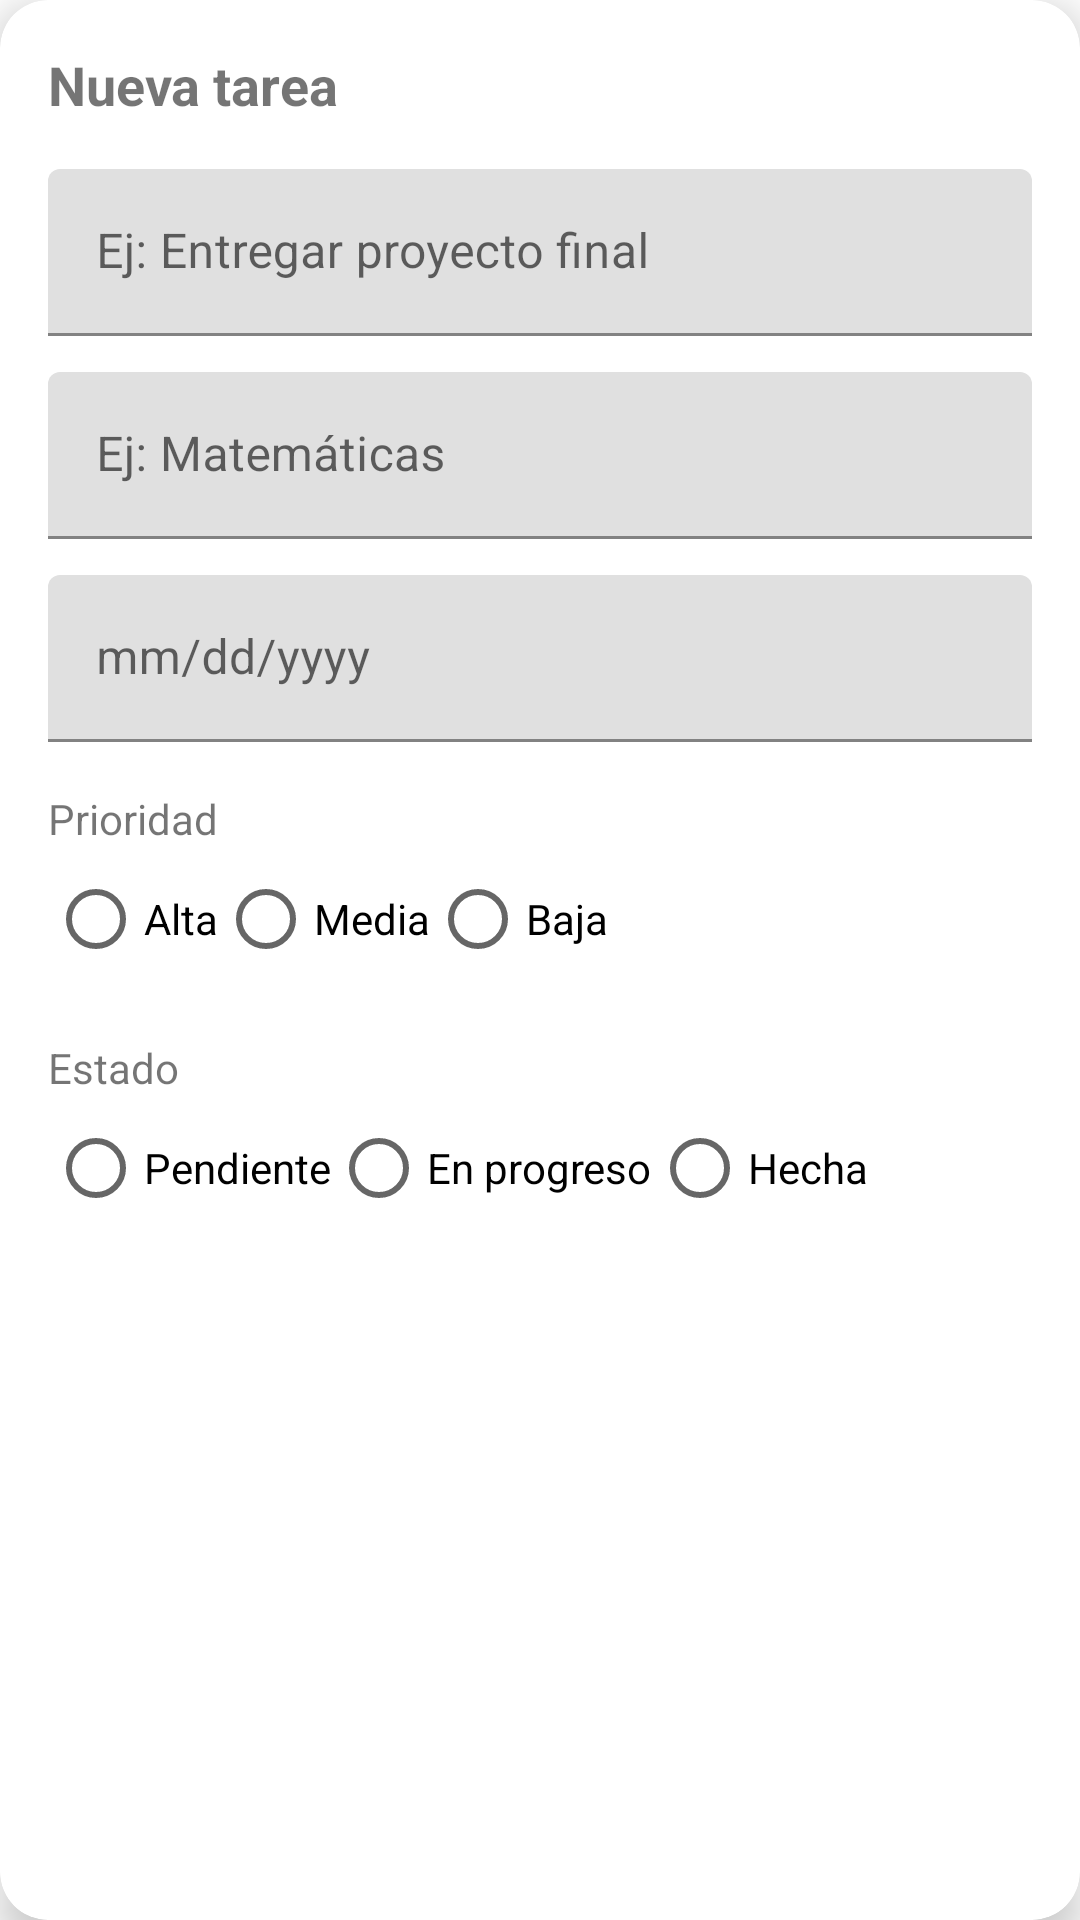

Layout XML and referenced resources for this Android screen:
<!-- AndroidManifest.xml: application theme Theme.Focuswolf -->
<!-- res/layout/dialog_new_task.xml -->
<?xml version="1.0" encoding="utf-8"?>
<com.google.android.material.card.MaterialCardView
    xmlns:android="http://schemas.android.com/apk/res/android"
    xmlns:app="http://schemas.android.com/apk/res-auto"
    android:layout_width="match_parent"
    android:layout_height="wrap_content"
    android:layout_margin="16dp"
    app:cardCornerRadius="16dp"
    app:cardElevation="8dp">

    <ScrollView
        android:layout_width="match_parent"
        android:layout_height="wrap_content">

        <LinearLayout
            android:layout_width="match_parent"
            android:layout_height="wrap_content"
            android:orientation="vertical"
            android:padding="16dp">

            <TextView
                android:layout_width="wrap_content"
                android:layout_height="wrap_content"
                android:text="Nueva tarea"
                android:textStyle="bold"
                android:textSize="18sp"/>

            <com.google.android.material.textfield.TextInputLayout
                android:layout_width="match_parent"
                android:layout_height="wrap_content"
                android:layout_marginTop="16dp">

                <com.google.android.material.textfield.TextInputEditText
                    android:id="@+id/etTitle"
                    android:layout_width="match_parent"
                    android:layout_height="wrap_content"
                    android:hint="Ej: Entregar proyecto final"/>
            </com.google.android.material.textfield.TextInputLayout>

            <com.google.android.material.textfield.TextInputLayout
                android:layout_width="match_parent"
                android:layout_height="wrap_content"
                android:layout_marginTop="12dp">

                <com.google.android.material.textfield.TextInputEditText
                    android:id="@+id/etProject"
                    android:layout_width="match_parent"
                    android:layout_height="wrap_content"
                    android:hint="Ej: Matemáticas"/>
            </com.google.android.material.textfield.TextInputLayout>

            <com.google.android.material.textfield.TextInputLayout
                android:layout_width="match_parent"
                android:layout_height="wrap_content"
                android:layout_marginTop="12dp">

                <com.google.android.material.textfield.TextInputEditText
                    android:id="@+id/etDate"
                    android:layout_width="match_parent"
                    android:layout_height="wrap_content"
                    android:hint="mm/dd/yyyy"/>
            </com.google.android.material.textfield.TextInputLayout>

            <TextView
                android:layout_width="wrap_content"
                android:layout_height="wrap_content"
                android:text="Prioridad"
                android:layout_marginTop="16dp"/>

            <RadioGroup
                android:id="@+id/rgPriority"
                android:layout_width="match_parent"
                android:layout_height="wrap_content"
                android:orientation="horizontal">

                <RadioButton
                    android:id="@+id/rbAlta"
                    android:layout_width="wrap_content"
                    android:layout_height="wrap_content"
                    android:text="Alta"/>

                <RadioButton
                    android:id="@+id/rbMedia"
                    android:layout_width="wrap_content"
                    android:layout_height="wrap_content"
                    android:text="Media"/>

                <RadioButton
                    android:id="@+id/rbBaja"
                    android:layout_width="wrap_content"
                    android:layout_height="wrap_content"
                    android:text="Baja"/>
            </RadioGroup>

            <TextView
                android:layout_width="wrap_content"
                android:layout_height="wrap_content"
                android:text="Estado"
                android:layout_marginTop="16dp"/>

            <RadioGroup
                android:id="@+id/rgState"
                android:layout_width="match_parent"
                android:layout_height="wrap_content"
                android:orientation="horizontal">

                <RadioButton
                    android:id="@+id/rbPending"
                    android:layout_width="wrap_content"
                    android:layout_height="wrap_content"
                    android:text="Pendiente"/>

                <RadioButton
                    android:id="@+id/rbProgress"
                    android:layout_width="wrap_content"
                    android:layout_height="wrap_content"
                    android:text="En progreso"/>

                <RadioButton
                    android:id="@+id/rbDone"
                    android:layout_width="wrap_content"
                    android:layout_height="wrap_content"
                    android:text="Hecha"/>
            </RadioGroup>

            <LinearLayout
                android:layout_width="match_parent"
                android:layout_height="wrap_content"
                android:orientation="horizontal"
                android:layout_marginTop="20dp"/>

        </LinearLayout>
    </ScrollView>

</com.google.android.material.card.MaterialCardView>
<!-- resources referenced by this layout -->
<resources>
  <style name="Theme.Focuswolf" parent="Theme.MaterialComponents.DayNight.DarkActionBar">
          
          <item name="colorPrimary">@color/purple_500</item>
          <item name="colorPrimaryVariant">@color/purple_700</item>
          <item name="colorOnPrimary">@color/white</item>
          
          <item name="colorSecondary">@color/teal_200</item>
          <item name="colorSecondaryVariant">@color/teal_700</item>
          <item name="colorOnSecondary">@color/black</item>
          
          <item name="android:statusBarColor">?attr/colorPrimaryVariant</item>
          
      </style>
  <!-- not gathered from this repository: default colours our renderer supplied (Android Studio template values) -->
  <color name="purple_500">#FF6200EE</color>
  <color name="purple_700">#FF3700B3</color>
  <color name="teal_200">#FF03DAC5</color>
  <color name="teal_700">#FF018786</color>
  <color name="black">#FF000000</color>
  <color name="white">#FFFFFFFF</color>
</resources>
